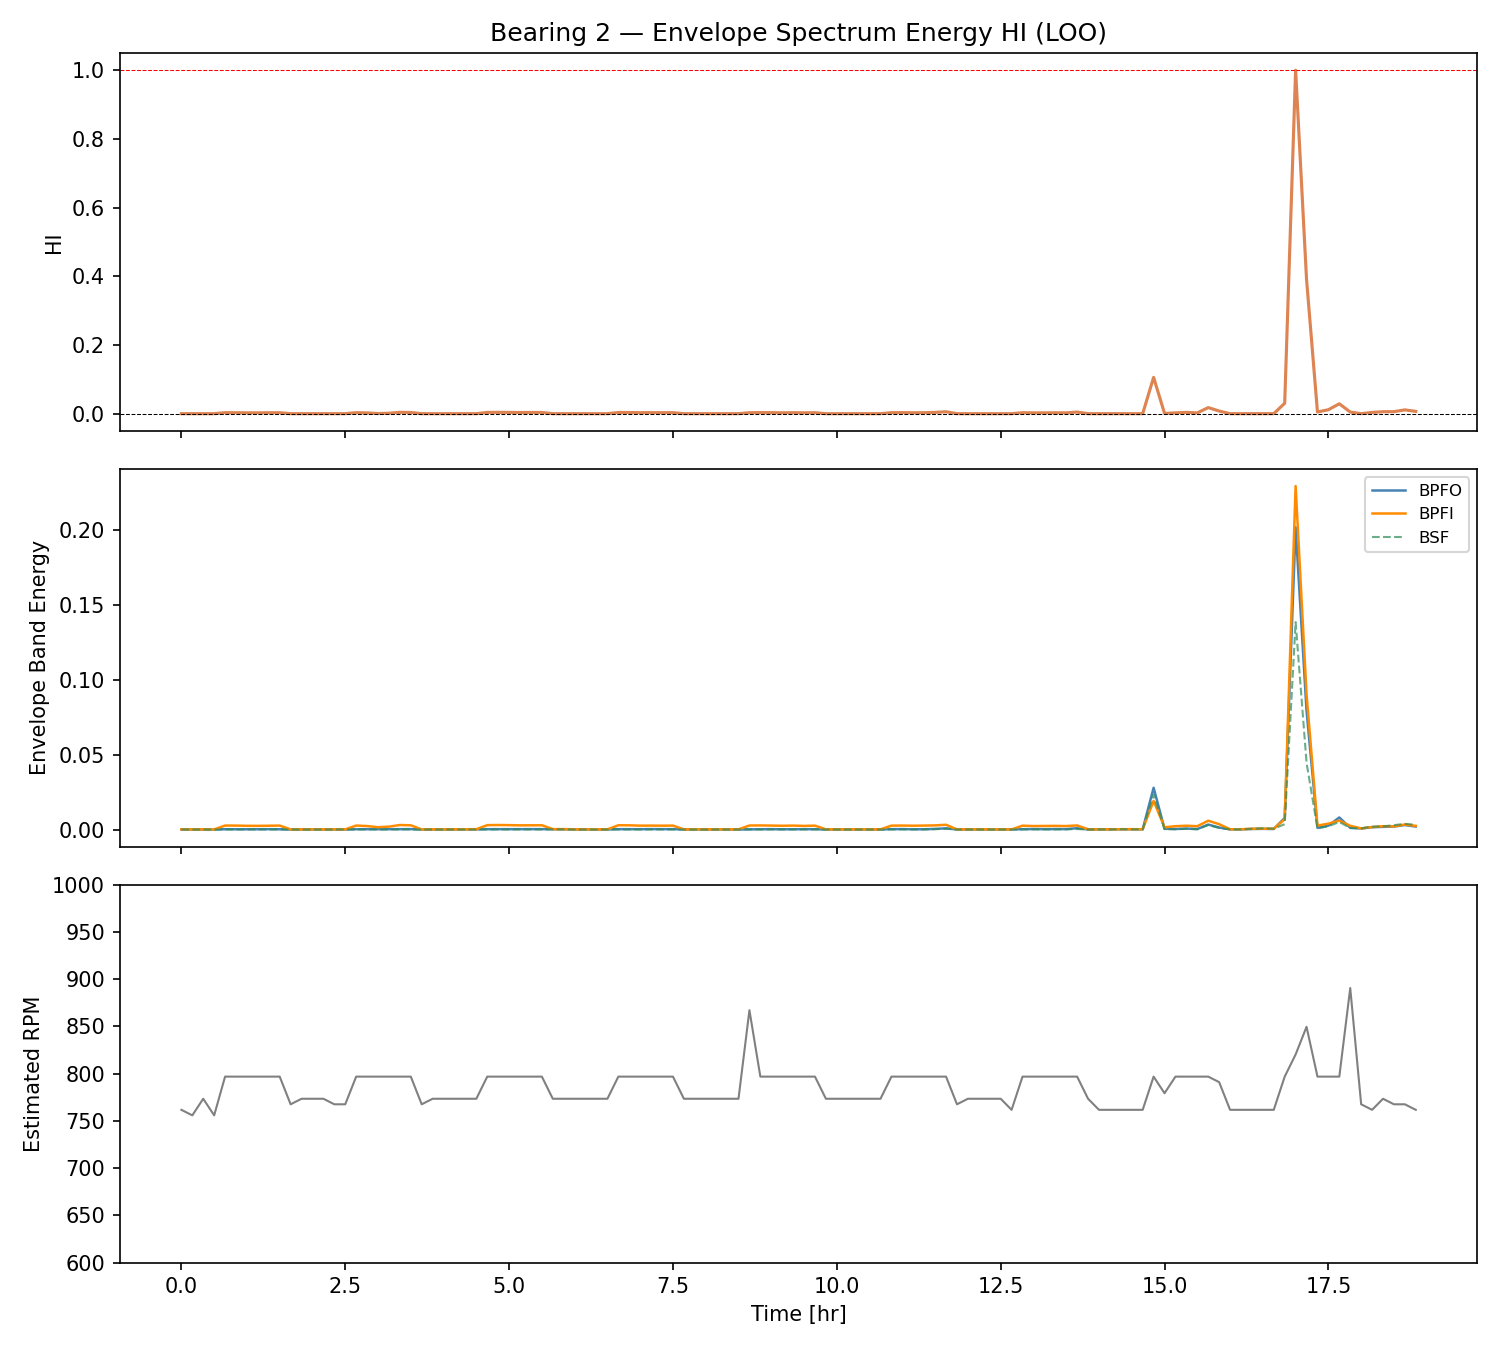

The data file committed next to this chart (first rows):
bearing_id, file_idx, time_hr, shaft_hz, rpm_est, E_BPFO, E_BPFI, E_BSF, E_total, HI, mu_ref, sig_ref
2, 1, 0.0, 12.7, 761.7, 0.0001114, 0.0001687, 0.0001004, 0.0002801, 0.0, 0.001747, 0.001191
2, 2, 0.1667, 12.6, 755.9, 8.778266925064959e-05, 0.0001397, 8.477456949162717e-05, 0.0002275, 0.0, 0.001747, 0.001191
2, 3, 0.3333, 12.89, 773.4, 0.0001001, 0.0001736, 8.134528122356355e-05, 0.0002737, 0.0, 0.001747, 0.001191
2, 4, 0.5, 12.6, 755.9, 8.76532262277805e-05, 0.0001391, 6.907465336436101e-05, 0.0002268, 0.0, 0.001747, 0.001191
2, 5, 0.6667, 13.28, 796.9, 0.000284, 0.00273, 0.0001257, 0.003014, 0.002948, 0.001747, 0.001191
2, 6, 0.8333, 13.28, 796.9, 0.000244, 0.002697, 0.0001274, 0.002941, 0.002778, 0.001747, 0.001191
2, 7, 1.0, 13.28, 796.9, 0.0002503, 0.002557, 0.0001401, 0.002808, 0.002468, 0.001747, 0.001191
2, 8, 1.167, 13.28, 796.9, 0.0002666, 0.002514, 0.0001405, 0.00278, 0.002404, 0.001747, 0.001191
2, 9, 1.333, 13.28, 796.9, 0.0003021, 0.002606, 0.0001299, 0.002908, 0.002702, 0.001747, 0.001191
2, 10, 1.5, 13.28, 796.9, 0.0002489, 0.0027, 0.0001241, 0.002949, 0.002797, 0.001747, 0.001191
2, 11, 1.667, 12.79, 767.6, 9.075457011537008e-05, 0.0001442, 9.377492579853377e-05, 0.000235, 0.0, 0.001747, 0.001191
2, 12, 1.833, 12.89, 773.4, 0.0001011, 0.0001837, 8.085651648362448e-05, 0.0002848, 0.0, 0.001747, 0.001191
2, 13, 2.0, 12.89, 773.4, 0.0001066, 0.0001853, 8.660012870550408e-05, 0.0002919, 0.0, 0.001747, 0.001191
2, 14, 2.167, 12.89, 773.4, 0.000105, 0.0001714, 8.49231605716137e-05, 0.0002764, 0.0, 0.001747, 0.001191
2, 15, 2.333, 12.79, 767.6, 0.0001046, 0.0001519, 9.715782547913494e-05, 0.0002565, 0.0, 0.001747, 0.001191
2, 16, 2.5, 12.79, 767.6, 0.0001014, 0.0001648, 9.448825111068102e-05, 0.0002662, 0.0, 0.001747, 0.001191
2, 17, 2.667, 13.28, 796.9, 0.0002737, 0.002723, 0.0001375, 0.002997, 0.002909, 0.001747, 0.001191
2, 18, 2.833, 13.28, 796.9, 0.0003039, 0.002394, 0.0001248, 0.002697, 0.002212, 0.001747, 0.001191
2, 19, 3.0, 13.28, 796.9, 0.0002759, 0.001619, 0.0001119, 0.001895, 0.0003435, 0.001747, 0.001191
2, 20, 3.167, 13.28, 796.9, 0.0002974, 0.001995, 0.000135, 0.002293, 0.001269, 0.001747, 0.001191
2, 21, 3.333, 13.28, 796.9, 0.0003144, 0.003088, 0.0001552, 0.003402, 0.003852, 0.001747, 0.001191
2, 22, 3.5, 13.28, 796.9, 0.0003419, 0.00289, 0.000155, 0.003231, 0.003455, 0.001747, 0.001191
2, 23, 3.667, 12.79, 767.6, 8.477443377270813e-05, 0.000129, 8.041798277163244e-05, 0.0002138, 0.0, 0.001747, 0.001191
2, 24, 3.833, 12.89, 773.4, 0.0001134, 0.0001758, 9.043812146553743e-05, 0.0002892, 0.0, 0.001747, 0.001191
2, 25, 4.0, 12.89, 773.4, 8.769964829508064e-05, 0.0001421, 7.681245423209733e-05, 0.0002298, 0.0, 0.001747, 0.001191
2, 26, 4.167, 12.89, 773.4, 0.0001368, 0.0002335, 0.000125, 0.0003703, 0.0, 0.001747, 0.001191
2, 27, 4.333, 12.89, 773.4, 0.0001193, 0.0002386, 0.0001032, 0.0003579, 0.0, 0.001747, 0.001191
2, 28, 4.5, 12.89, 773.4, 0.0001624, 0.0002867, 0.0001532, 0.0004491, 0.0, 0.001747, 0.001191
2, 29, 4.667, 13.28, 796.9, 0.000301, 0.002999, 0.0001485, 0.0033, 0.003615, 0.001747, 0.001191
2, 30, 4.833, 13.28, 796.9, 0.0003139, 0.003081, 0.0001704, 0.003394, 0.003835, 0.001747, 0.001191
2, 31, 5.0, 13.28, 796.9, 0.000307, 0.00301, 0.0001467, 0.003317, 0.003655, 0.001747, 0.001191
2, 32, 5.167, 13.28, 796.9, 0.0003189, 0.002864, 0.000151, 0.003183, 0.003342, 0.001747, 0.001191
2, 33, 5.333, 13.28, 796.9, 0.0003358, 0.0029, 0.0001579, 0.003235, 0.003464, 0.001747, 0.001191
2, 34, 5.5, 13.28, 796.9, 0.000328, 0.002921, 0.0001443, 0.003249, 0.003496, 0.001747, 0.001191
2, 35, 5.667, 12.89, 773.4, 0.0002404, 0.000354, 0.0002249, 0.0005945, 0.0, 0.001747, 0.001191
2, 36, 5.833, 12.89, 773.4, 0.0002301, 0.0003537, 0.0002389, 0.0005838, 0.0, 0.001747, 0.001191
2, 37, 6.0, 12.89, 773.4, 0.0001113, 0.0001784, 0.0001008, 0.0002897, 0.0, 0.001747, 0.001191
2, 38, 6.167, 12.89, 773.4, 0.0001089, 0.0002039, 9.641770202913354e-05, 0.0003128, 0.0, 0.001747, 0.001191
2, 39, 6.333, 12.89, 773.4, 0.0001179, 0.000205, 9.526358133310883e-05, 0.0003229, 0.0, 0.001747, 0.001191
2, 40, 6.5, 12.89, 773.4, 0.000113, 0.0001935, 0.0001012, 0.0003066, 0.0, 0.001747, 0.001191
2, 41, 6.667, 13.28, 796.9, 0.0003119, 0.002932, 0.0001433, 0.003244, 0.003484, 0.001747, 0.001191
2, 42, 6.833, 13.28, 796.9, 0.0002957, 0.002891, 0.0001582, 0.003187, 0.003352, 0.001747, 0.001191
2, 43, 7.0, 13.28, 796.9, 0.0002838, 0.002656, 0.0001421, 0.002939, 0.002775, 0.001747, 0.001191
2, 44, 7.167, 13.28, 796.9, 0.0003492, 0.002687, 0.0001434, 0.003036, 0.003, 0.001747, 0.001191
2, 45, 7.333, 13.28, 796.9, 0.0003235, 0.002637, 0.000147, 0.00296, 0.002823, 0.001747, 0.001191
2, 46, 7.5, 13.28, 796.9, 0.0003226, 0.002683, 0.00014, 0.003006, 0.00293, 0.001747, 0.001191
2, 47, 7.667, 12.89, 773.4, 0.0001161, 0.0001961, 8.929996593360574e-05, 0.0003122, 0.0, 0.001747, 0.001191
2, 48, 7.833, 12.89, 773.4, 0.0001104, 0.0002071, 9.008968447870468e-05, 0.0003175, 0.0, 0.001747, 0.001191
2, 49, 8.0, 12.89, 773.4, 0.000114, 0.0002182, 9.96344449402405e-05, 0.0003323, 0.0, 0.001747, 0.001191
2, 50, 8.167, 12.89, 773.4, 0.0001145, 0.000167, 9.351263976048124e-05, 0.0002815, 0.0, 0.001747, 0.001191
2, 51, 8.333, 12.89, 773.4, 0.000104, 0.000194, 9.529706021365494e-05, 0.000298, 0.0, 0.001747, 0.001191
2, 52, 8.5, 12.89, 773.4, 0.0001076, 0.000204, 9.314905069496464e-05, 0.0003116, 0.0, 0.001747, 0.001191
2, 53, 8.667, 14.45, 867.2, 0.0001911, 0.002762, 0.0001664, 0.002953, 0.002807, 0.001747, 0.001191
2, 54, 8.833, 13.28, 796.9, 0.0002607, 0.002806, 0.0001315, 0.003066, 0.003071, 0.001747, 0.001191
2, 55, 9.0, 13.28, 796.9, 0.000309, 0.002708, 0.0001585, 0.003017, 0.002956, 0.001747, 0.001191
2, 56, 9.167, 13.28, 796.9, 0.0002432, 0.002583, 0.0001396, 0.002827, 0.002513, 0.001747, 0.001191
2, 57, 9.333, 13.28, 796.9, 0.0002623, 0.002695, 0.0001381, 0.002958, 0.002817, 0.001747, 0.001191
2, 58, 9.5, 13.28, 796.9, 0.0003007, 0.002489, 0.0001482, 0.002789, 0.002426, 0.001747, 0.001191
2, 59, 9.667, 13.28, 796.9, 0.000294, 0.002659, 0.0001528, 0.002953, 0.002807, 0.001747, 0.001191
2, 60, 9.833, 12.89, 773.4, 0.0001067, 0.0001904, 9.381339471990053e-05, 0.0002972, 0.0, 0.001747, 0.001191
... 54 more rows
